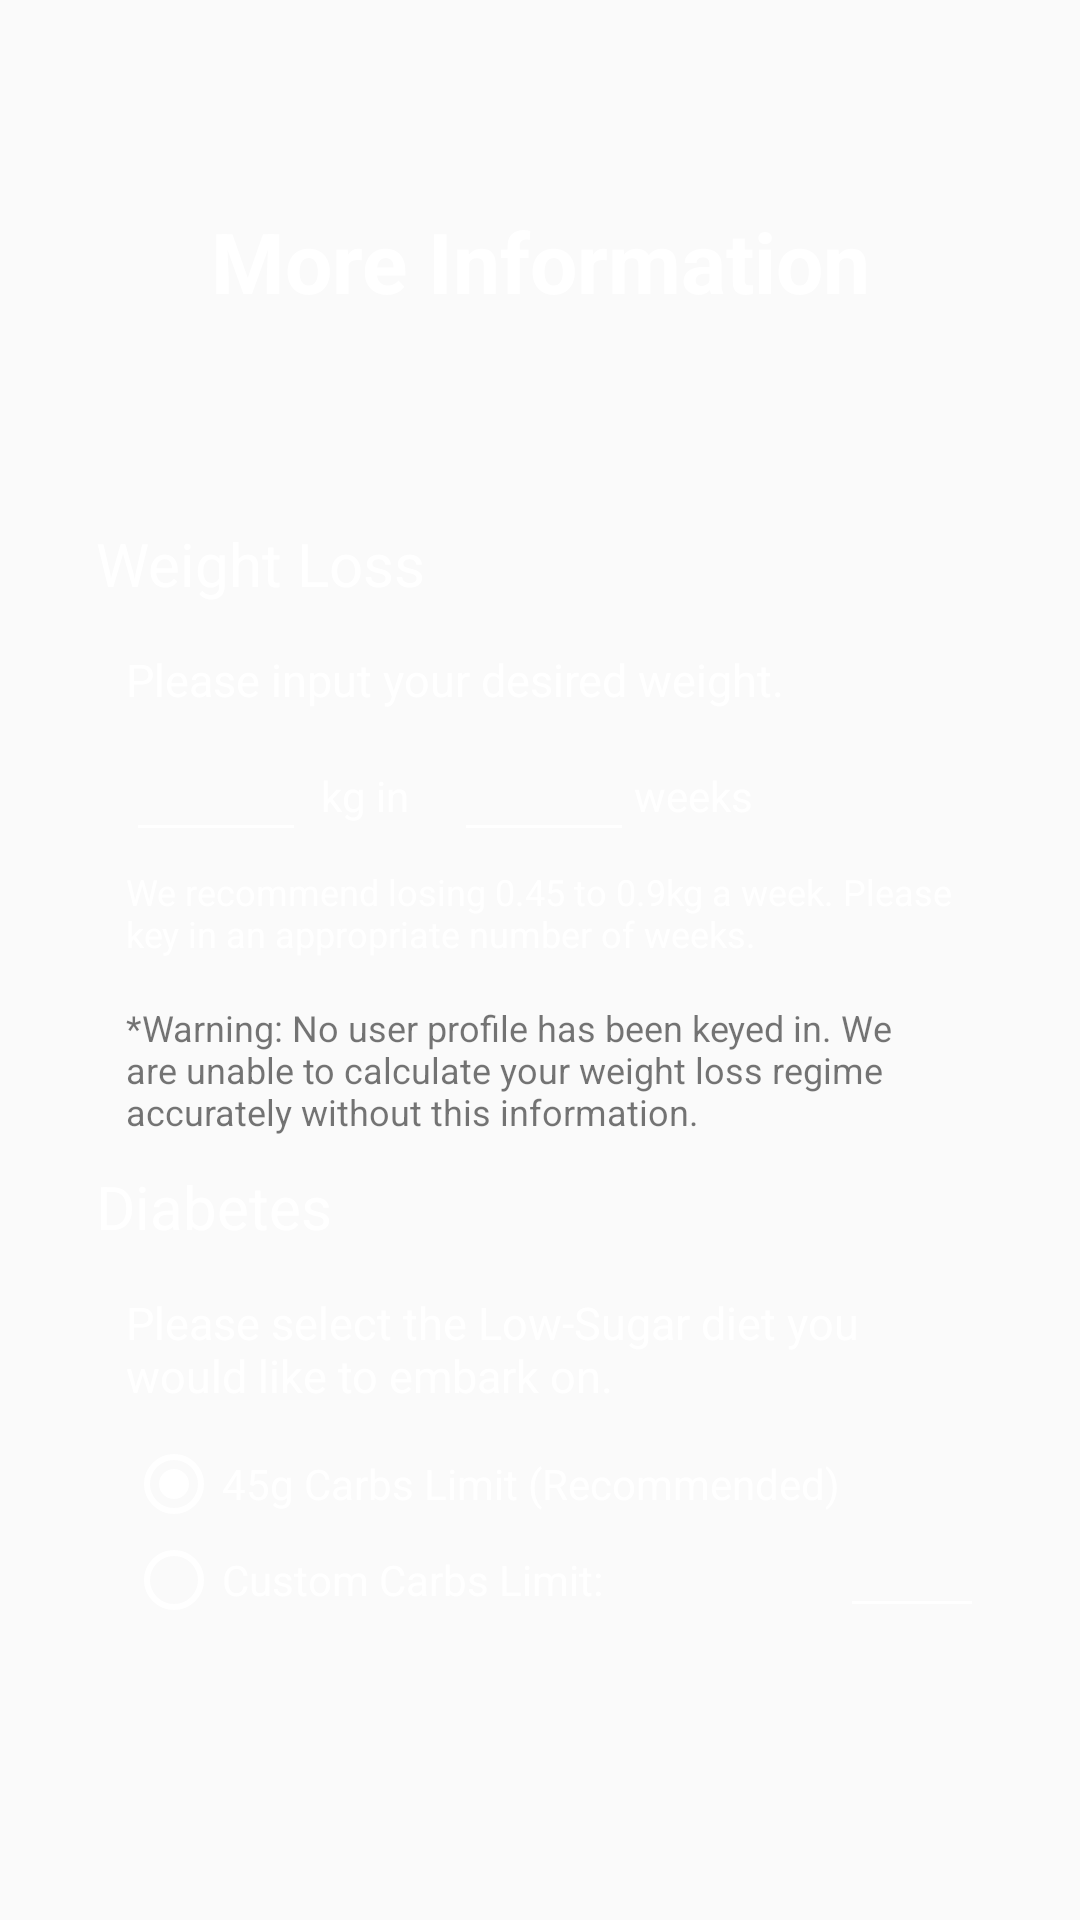

Reconstruct the res/layout file that produces this screen, plus the resources it refers to.
<!-- AndroidManifest.xml: application theme AppTheme -->
<!-- res/layout/fragment_more_info.xml -->
<?xml version="1.0" encoding="utf-8"?>
<LinearLayout xmlns:android="http://schemas.android.com/apk/res/android"
    android:id="@+id/fragment_moreinfoll"
    android:layout_width="match_parent"
    android:layout_height="match_parent"
    android:orientation="vertical"
    android:paddingBottom="@dimen/appIntro2BottomBarHeight">


    <TextView
        android:layout_width="wrap_content"
        android:layout_height="0dp"
        android:layout_gravity="center"
        android:layout_weight="3"
        android:gravity="center"
        android:paddingLeft="32dp"
        android:paddingRight="32dp"
        android:textColor="@android:color/white"
        android:textSize="28sp"
        android:text="@string/moreinfotitle"
        android:textStyle="bold" />

    <ScrollView
        android:layout_width="match_parent"
        android:layout_height="0dp"
        android:layout_weight="8"
        android:paddingLeft="32dp"
        android:paddingRight="32dp">

    <LinearLayout
        android:layout_width="match_parent"
        android:layout_height="wrap_content"
        android:orientation="vertical">

        <LinearLayout
            android:id="@+id/moreinfo_wtloss"
            android:layout_width="match_parent"
            android:layout_height="wrap_content"
            android:orientation="vertical">

        <TextView
            android:layout_width="match_parent"
            android:layout_height="wrap_content"
            android:paddingBottom="10dp"
            android:textSize="20sp"
            android:textColor="@android:color/white"
            android:text="@string/weightloss"/>

        <TextView
            android:layout_width="match_parent"
            android:layout_height="wrap_content"
            android:paddingBottom="10dp"
            android:layout_marginStart="10dp"
            android:layout_marginTop="5dp"
            android:textSize="15sp"
            android:textColor="@android:color/white"
            android:text="@string/wtlosstarget"/>

        <LinearLayout
            android:layout_width="match_parent"
            android:layout_height="wrap_content"
            android:gravity="center_vertical"
            android:orientation="horizontal">

            <EditText
                android:id="@+id/edittxt_moreinfoweight"
                android:layout_width="60dp"
                android:layout_marginStart="10dp"
                android:layout_height="wrap_content"
                android:textSize="15sp"
                android:textColor="@color/white"
                android:backgroundTint="@color/white"
                android:inputType="number"/>

            <View
                android:layout_width="5dp"
                android:layout_height="0dp"/>

            <TextView
                android:layout_width="wrap_content"
                android:layout_height="wrap_content"
                android:textColor="@color/white"
                android:text="kg in"/>

            <View
                android:layout_width="5dp"
                android:layout_height="0dp"/>

            <EditText
                android:id="@+id/edittxt_moreinfoweightwks"
                android:layout_width="60dp"
                android:layout_marginStart="10dp"
                android:layout_height="wrap_content"
                android:textSize="15sp"
                android:textColor="@color/white"
                android:backgroundTint="@color/white"
                android:inputType="number"/>

            <TextView
                android:layout_width="match_parent"
                android:layout_height="wrap_content"
                android:textColor="@color/white"
                android:text="weeks"/>

        </LinearLayout>

        <TextView
            android:layout_width="match_parent"
            android:layout_height="wrap_content"
            android:paddingBottom="10dp"
            android:layout_marginStart="10dp"
            android:layout_marginTop="5dp"
            android:textSize="12sp"
            android:textColor="@android:color/white"
            android:text="@string/wtlossrecommendation"/>

        <TextView
            android:id="@+id/nouserprofilewarning"
            android:layout_width="match_parent"
            android:layout_height="wrap_content"
            android:paddingBottom="10dp"
            android:layout_marginStart="10dp"
            android:layout_marginTop="5dp"
            android:textSize="12sp"
            android:textColor="@color/Pink"
            android:text="@string/nouserprofilewarning"/>

        </LinearLayout>

        

        <LinearLayout
            android:id="@+id/moreinfo_sugar"
            android:layout_width="match_parent"
            android:layout_height="wrap_content"
            android:orientation="vertical">

            <TextView
                android:layout_width="match_parent"
                android:layout_height="wrap_content"
                android:paddingBottom="10dp"
                android:textSize="20sp"
                android:textColor="@android:color/white"
                android:text="@string/diabetes"/>

            <TextView
                android:layout_width="match_parent"
                android:layout_height="wrap_content"
                android:paddingBottom="10dp"
                android:layout_marginStart="10dp"
                android:layout_marginTop="5dp"
                android:textSize="15sp"
                android:textColor="@android:color/white"
                android:text="@string/carbotarget"/>

            <RelativeLayout xmlns:android="http://schemas.android.com/apk/res/android"
                android:orientation="vertical"
                android:layout_width="match_parent"
                android:layout_height="match_parent">

            <RadioGroup
                android:id="@+id/radioDiabetesRegime"
                android:layout_width="wrap_content"
                android:layout_height="wrap_content"
                android:layout_marginStart="10dp">

                <RadioButton
                    android:id="@+id/radioRecCarbs"
                    android:layout_width="wrap_content"
                    android:layout_height="wrap_content"
                    android:textColor="@color/white"
                    android:buttonTint="@color/white"
                    android:text="@string/reccarbsregime"
                    android:checked="true" />


                <RadioButton
                    android:id="@+id/radioCustomCarbs"
                    android:layout_width="wrap_content"
                    android:layout_height="wrap_content"
                    android:textColor="@color/white"
                    android:buttonTint="@color/white"
                    android:text="@string/customcarbsregime" />

            </RadioGroup>

                <EditText
                    android:id="@+id/edittxt_CustomCarbs"
                    android:layout_width="60dp"
                    android:layout_height="wrap_content"
                    android:textColor="@color/white"
                    android:layout_alignBottom="@id/radioDiabetesRegime"
                    android:layout_toEndOf="@id/radioDiabetesRegime"
                    android:backgroundTint="@color/white"
                    android:inputType="number"/>

            </RelativeLayout>
        </LinearLayout>


    </LinearLayout>

    </ScrollView>
</LinearLayout>
<!-- resources referenced by this layout -->
<resources>
  <string name="carbotarget">Please select the Low-Sugar diet you would like to embark on.</string>
  <string name="customcarbsregime">Custom Carbs Limit: </string>
  <string name="customsaltregime">Custom Sodium limit (mg): </string>
  <string name="diabetes">Diabetes</string>
  <string name="hbpressure">High Blood Pressure</string>
  <string name="moreinfotitle">More Information</string>
  <string name="nouserprofilewarning">*Warning: No user profile has been keyed in. We are unable to calculate your weight loss regime accurately without this information.</string>
  <string name="reccarbsregime">45g Carbs Limit (Recommended)</string>
  <string name="recsaltregime">Recommended DASH diet (1,500mg Sodium limit)</string>
  <string name="sodiumtarget">Please select the Low-Sodium diet you would like to embark on.</string>
  <string name="stdsaltregime">Standard DASH diet (2,500mg Sodium limit)</string>
  <string name="weightloss">Weight Loss</string>
  <string name="wtlossrecommendation">We recommend losing 0.45 to 0.9kg a week. Please key in an appropriate number of weeks.</string>
  <string name="wtlosstarget">Please input your desired weight.</string>
  <style name="AppTheme" parent="Theme.AppCompat.Light.NoActionBar">
          
          <item name="colorPrimary">@color/colorPrimary</item>
          <item name="android:windowActionBarOverlay">true</item>
          <item name="colorPrimaryDark">@color/colorPrimaryDark</item>
          <item name="colorAccent">@color/colorAccent</item>
      </style>
  <color name="colorPrimary">#7F2525</color>
  <color name="colorPrimaryDark">#E6881E</color>
  <color name="colorAccent">#E6881E</color>
  <!-- not gathered from this repository: default colours our renderer supplied (Android Studio template values) -->
  <color name="white">#FFFFFFFF</color>
</resources>
